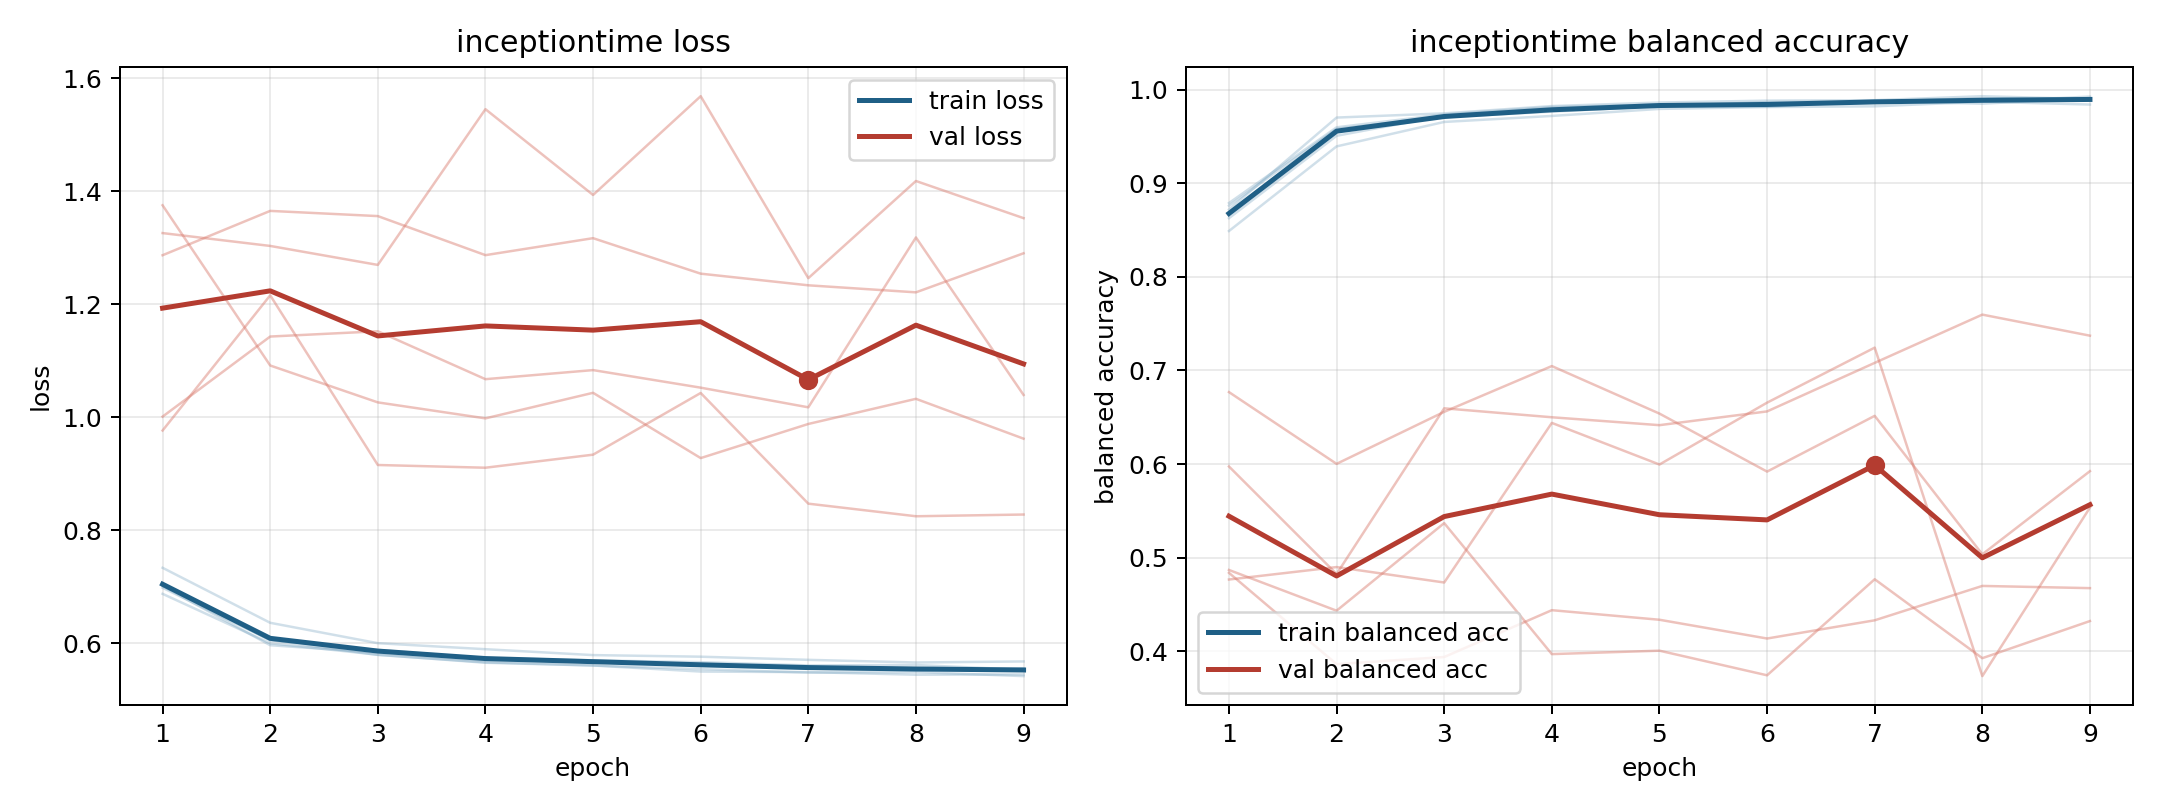

Source data for this figure (header and first rows):
model, fold, epoch, train_loss, train_balanced_accuracy, val_loss, val_balanced_accuracy
inceptiontime, 1, 1, 0.6878, 0.8759, 1.001, 0.6769
inceptiontime, 1, 2, 0.6004, 0.9581, 1.143, 0.6003
inceptiontime, 1, 3, 0.5801, 0.9705, 1.152, 0.6558
inceptiontime, 1, 4, 0.5659, 0.9764, 1.068, 0.7047
inceptiontime, 1, 5, 0.5611, 0.9822, 1.084, 0.6539
inceptiontime, 1, 6, 0.5503, 0.9866, 1.053, 0.592
inceptiontime, 1, 7, 0.5493, 0.9872, 1.018, 0.6515
inceptiontime, 1, 8, 0.5447, 0.9908, 1.318, 0.5037
inceptiontime, 1, 9, 0.5453, 0.9898, 1.04, 0.5925
inceptiontime, 2, 1, 0.7016, 0.8718, 1.287, 0.4839
inceptiontime, 2, 2, 0.5969, 0.9701, 1.365, 0.3864
inceptiontime, 2, 3, 0.584, 0.9746, 1.356, 0.394
inceptiontime, 2, 4, 0.5699, 0.9824, 1.287, 0.444
inceptiontime, 2, 5, 0.5673, 0.9861, 1.317, 0.4338
inceptiontime, 2, 6, 0.5629, 0.9882, 1.254, 0.4138
inceptiontime, 2, 7, 0.5569, 0.9886, 1.234, 0.4332
inceptiontime, 2, 8, 0.552, 0.9929, 1.221, 0.4699
inceptiontime, 2, 9, 0.5561, 0.9898, 1.29, 0.4676
inceptiontime, 3, 1, 0.7339, 0.8489, 0.9768, 0.5975
inceptiontime, 3, 2, 0.6366, 0.9393, 1.216, 0.4826
inceptiontime, 3, 3, 0.6005, 0.9654, 0.9158, 0.6596
inceptiontime, 3, 4, 0.5899, 0.9718, 0.911, 0.65
inceptiontime, 3, 5, 0.5794, 0.9793, 0.9341, 0.6416
inceptiontime, 3, 6, 0.5766, 0.9813, 1.043, 0.6563
inceptiontime, 3, 7, 0.5711, 0.9821, 0.8474, 0.7081
inceptiontime, 3, 8, 0.5664, 0.987, 0.8251, 0.7596
inceptiontime, 3, 9, 0.5682, 0.984, 0.8282, 0.7372
inceptiontime, 4, 1, 0.6986, 0.8788, 1.326, 0.487
inceptiontime, 4, 2, 0.6058, 0.9597, 1.303, 0.4435
inceptiontime, 4, 3, 0.5885, 0.9734, 1.27, 0.537
inceptiontime, 4, 4, 0.5742, 0.9813, 1.545, 0.3971
inceptiontime, 4, 5, 0.5702, 0.9838, 1.394, 0.4008
inceptiontime, 4, 6, 0.5669, 0.9816, 1.568, 0.3745
inceptiontime, 4, 7, 0.5612, 0.9878, 1.246, 0.477
inceptiontime, 4, 8, 0.5619, 0.9849, 1.418, 0.3928
inceptiontime, 4, 9, 0.5536, 0.991, 1.353, 0.4324
inceptiontime, 5, 1, 0.7024, 0.8626, 1.375, 0.4768
inceptiontime, 5, 2, 0.606, 0.9506, 1.092, 0.4901
inceptiontime, 5, 3, 0.5798, 0.9721, 1.027, 0.4736
inceptiontime, 5, 4, 0.5667, 0.9799, 0.9983, 0.644
inceptiontime, 5, 5, 0.5611, 0.9832, 1.044, 0.5996
inceptiontime, 5, 6, 0.5546, 0.9827, 0.928, 0.6656
inceptiontime, 5, 7, 0.5484, 0.9882, 0.9884, 0.7244
inceptiontime, 5, 8, 0.5494, 0.9872, 1.033, 0.3736
inceptiontime, 5, 9, 0.5423, 0.9925, 0.9624, 0.5536
